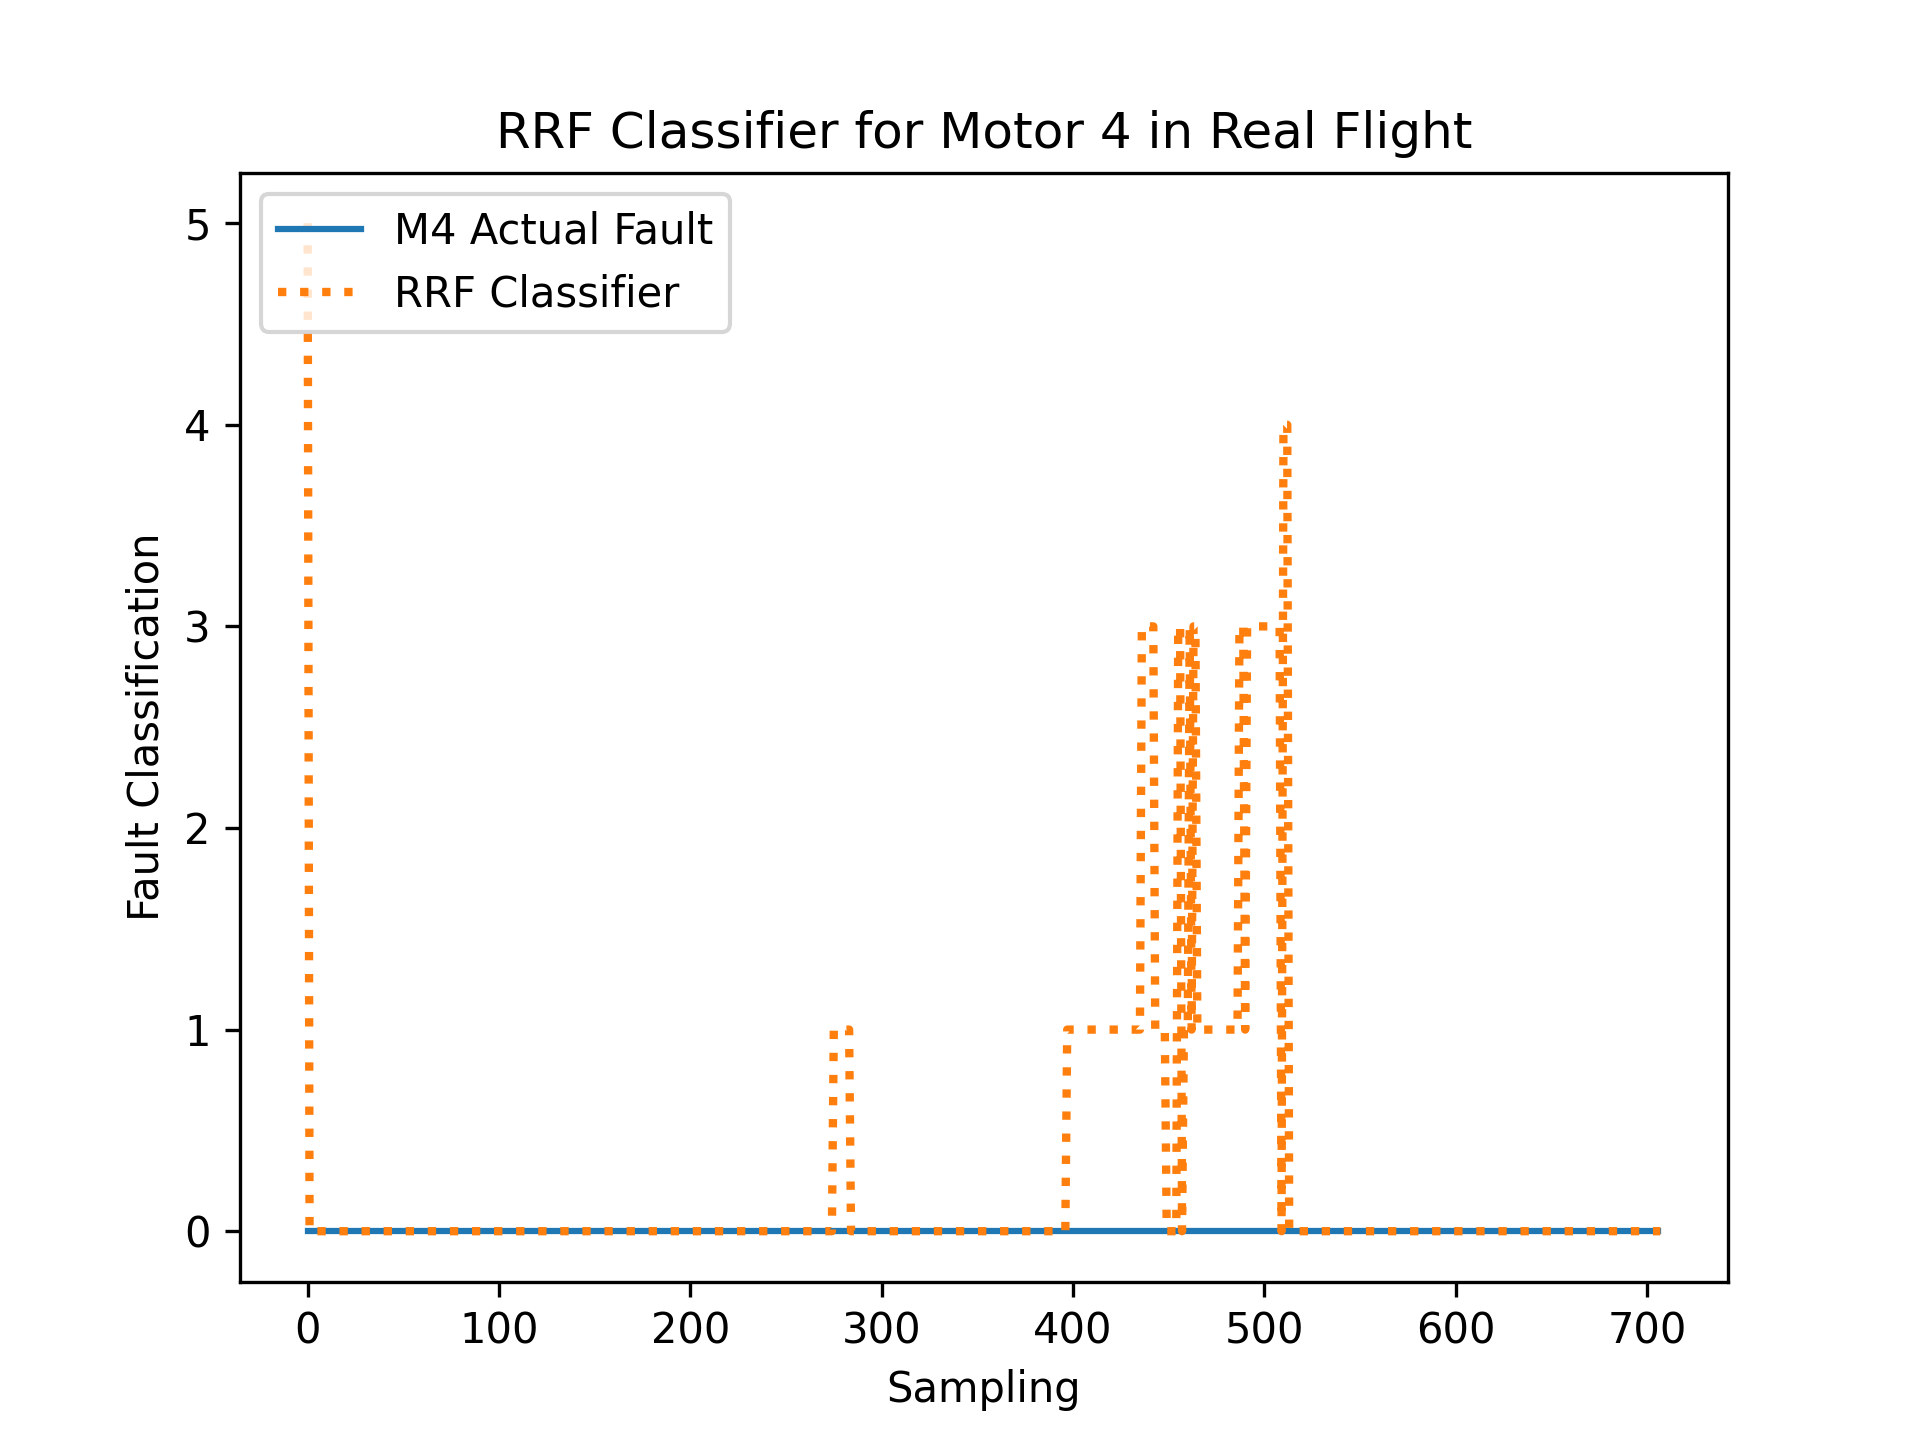

Data behind this chart, as committed beside it:
R, RDes, P, PDes, Y, YDes, FaultIn
-0.04612, 3.229, -0.02296, -1.173, -0.0709, -0.005371, 0
-0.04745, 3.228, -0.01941, -1.17, -0.06682, -0.005997, 0
-0.04477, 3.225, -0.01178, -1.166, -0.04496, -0.005835, 0
0.02336, 3.223, -0.02618, -1.17, 0.01655, -0.004469, 0
-0.05244, 3.221, -0.03196, -1.166, -0.03013, -0.005055, 0
0.0009623, 3.217, 0.008321, -1.167, -0.06204, -0.004309, 0
-0.009729, 3.215, -0.01753, -1.166, 0.02845, -0.004302, 0
-0.03415, 2.695, -0.01363, -1.163, -0.05801, -0.005487, 0
0.008563, 3.206, -0.03166, -1.161, -0.007111, -0.004338, 0
0.02101, 3.208, 0.001995, -1.163, -0.01928, -0.004475, 0
0.0001484, 3.211, 0.0452, -1.164, -0.09412, -0.005167, 0
-0.0149, 3.211, -0.002838, -1.167, -0.09008, -0.005318, 0
-0.04173, 3.21, -0.03907, -1.167, -0.1025, -0.003549, 0
-0.06787, 3.206, -0.01761, -1.16, 0.03304, -0.002296, 0
0.04738, 3.209, -0.03482, -1.164, 0.1607, -0.0008476, 0
0.03423, 3.232, 0.2369, -1.164, 0.3581, 0.002731, 0
0.04009, 3.23, 0.2661, -1.162, 0.2282, -0.002674, 0
0.01321, 2.698, -0.07844, -1.174, -0.6275, -0.01386, 0
-0.1701, 3.221, -0.09102, -1.153, -0.6957, -0.01151, 0
-0.04256, 3.222, 0.009356, -1.146, -0.02837, -0.0008858, 0
-0.02893, 3.228, -0.01107, -1.14, 0.4604, 0.004029, 0
0.3498, 3.212, -0.1573, -1.18, 0.5671, 0.006561, 0
0.04721, 3.221, 0.04007, -1.187, 0.09968, -0.001284, 0
-0.1948, 3.216, -0.04527, -1.166, -0.3637, -0.01084, 0
-0.3565, 3.224, 0.07372, -1.13, -0.7122, -0.01291, 0
-0.006246, 3.239, 0.1054, -1.12, -0.1707, -0.002254, 0
0.7135, 3.24, 0.2037, -1.184, -0.08756, -0.002884, 0
0.7291, 2.693, 0.1182, -1.215, 0.6404, 0.01271, 0
-1.443, 3.243, -0.01232, -1.042, 0.5795, 0.003943, 0
-0.5385, 3.192, -0.1756, -1.12, 0.3818, 0.003402, 0
-0.8412, 3.12, -0.2077, -1.042, -0.766, -0.01947, 0
0.9186, 3.208, 0.1184, -1.219, 0.2078, 0.002441, 0
-1.436, 3.224, 0.2009, -1.041, 0.3677, 0.005739, 0
0.5003, 3.185, -0.2684, -1.2, 0.1337, 0.003257, 0
-0.4557, 3.131, -0.588, -1.214, -0.5392, -0.01416, 0
-0.0589, 3.254, 0.4633, -1.196, -0.2242, -0.01088, 0
-0.3233, 3.195, 0.1273, -1.14, -0.208, 0.002895, 0
1.79, 3.255, -0.001488, -1.205, 0.421, 0.003772, 0
-0.6914, 3.103, -1.061, -1.036, -0.1058, 0.001651, 0
-1.489, 3.232, -0.3826, -1.168, -0.3337, -0.005566, 0
-0.1032, 3.264, 0.6584, -1.201, 0.5359, 0.001979, 0
1.388, 3.273, 1.108, -1.172, -0.4249, -0.006577, 0
0.7369, 3.159, -0.543, -1.156, 0.3747, 0.003599, 0
-0.7584, 3.249, -0.3793, -1.128, -0.3953, -0.0006963, 0
-0.0006952, 3.212, -0.1361, -1.189, 0.1576, -0.001981, 0
-0.03733, 3.249, 1.177, -1.107, 0.06133, -0.006045, 0
-0.3462, 3.271, 0.2638, -1.15, -0.2263, -0.009545, 0
-0.2265, 3.132, -0.8853, -1.139, 0.3343, -0.005081, 0
-0.8122, 3.221, 0.3781, -1.14, -0.618, -0.01888, 0
0.2343, 3.215, 0.7134, -1.176, 0.9086, 0.01133, 0
-0.206, 3.23, 0.7595, -1.136, -0.2616, 0.003559, 0
0.3153, 3.171, -0.4058, -1.213, -0.04563, -0.01172, 0
-0.222, 3.225, 0.2042, -1.168, 0.646, 0.01492, 0
0.8176, 3.285, 0.2328, -1.223, -0.4831, -0.01305, 0
-0.9992, 3.317, 1.66, -1.097, 0.2295, 0.005461, 0
-1.259, 3.243, 0.3556, -1.076, -0.535, -0.006196, 0
0.9474, 3.177, -0.5992, -1.333, 0.2801, 0.004962, 0
-0.8888, 3.357, 2.089, -1.111, 0.7022, 0.01578, 0
-0.3054, 3.133, -1.533, -1.179, 0.02081, -0.008337, 0
0.04481, 3.304, 1.174, -1.17, 0.3433, 0.006731, 0
... 648 more rows
